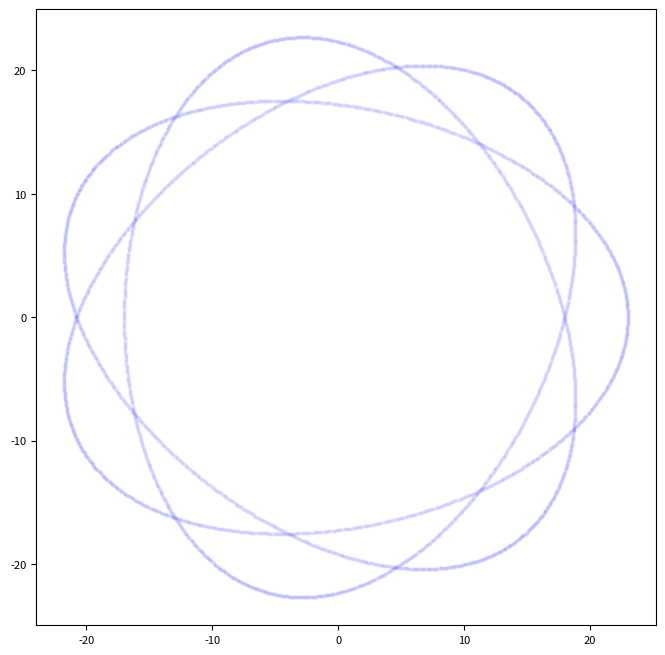

Generate this figure with matplotlib:
 

import matplotlib.pyplot as plt
import math

plt.figure(figsize=(8,8))
plt.rcParams['font.size'] = '8'
plt.xlabel('', fontsize=10)
plt.ylabel('', fontsize=10)

R = 35
r = 15
h = 3
m = r / R

N = 2520 # 360 * R / r * i

xx = [
      R * (1 - m) * math.cos(m * i * math.pi / 180) + h * math.cos((1 - m) * i * math.pi / 180)
      for i in range(N)
]

yy = [
      R * (1 - m) * math.sin(m * i * math.pi / 180) - h * math.sin((1 - m) * i * math.pi / 180) 
      for i in range(N)
]
# yy2 = [-(50**2-y**2)**0.5 for y in xx]
#print(xx)

plt.plot(xx, yy, ls='None', marker='o', ms=3, mfc='b', alpha=0.1, mew=0)
# plt.plot(xx, yy2, ls='None', marker='o', ms=3, mfc='b', alpha=0.5, mew=0)

plt.show()